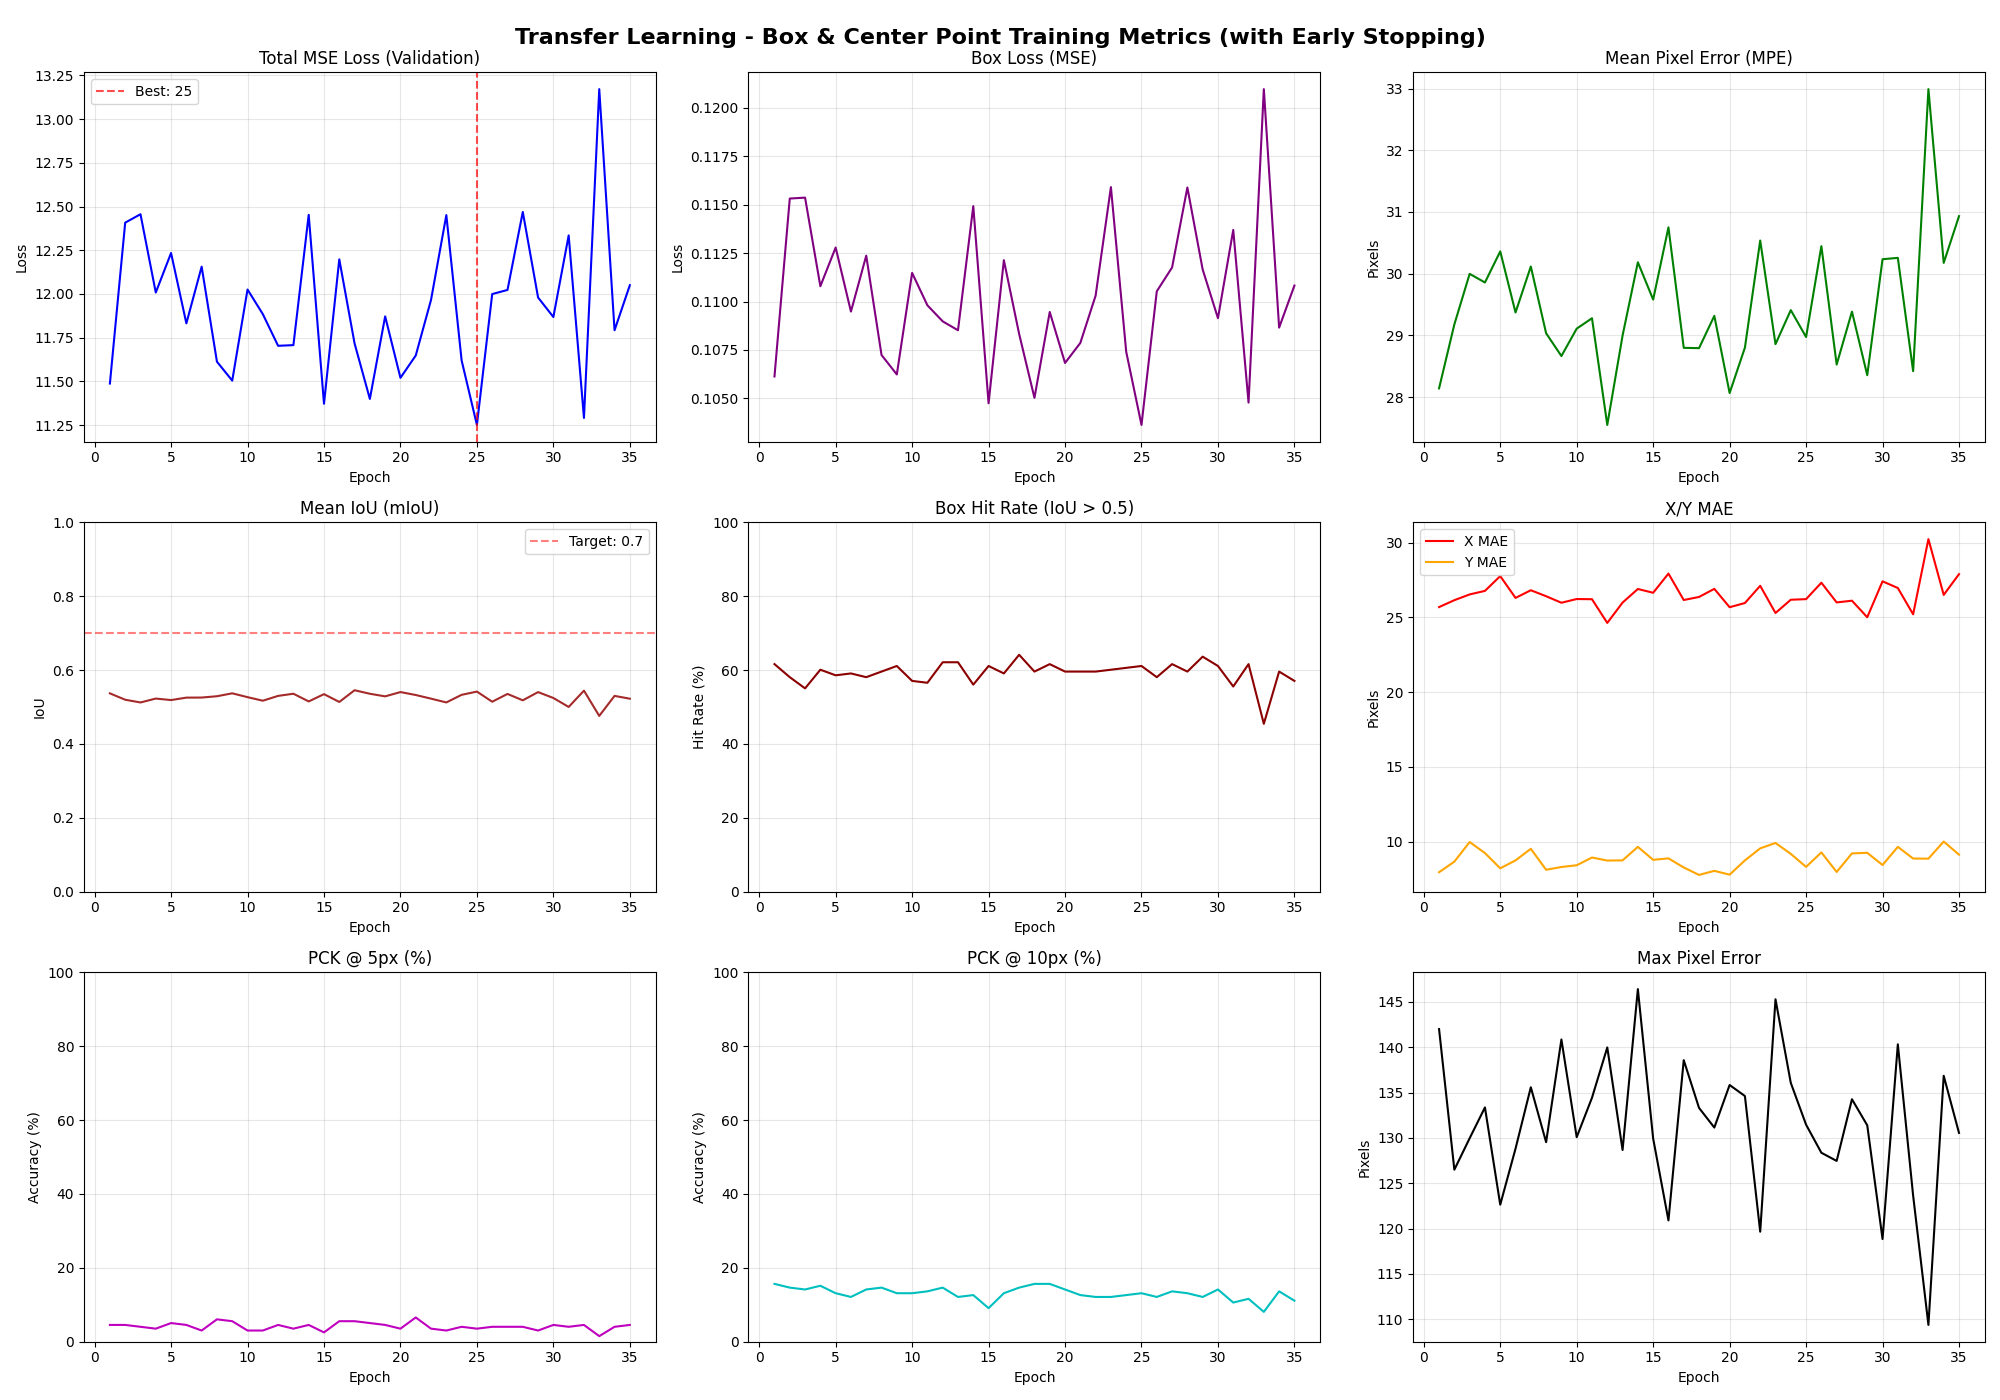

The file beside this chart, header and first rows:
Epoch, Train_MSE_Loss, Train_Box_Loss, Train_Mean_IoU, Train_Box_Hit_Rate, Train_MPE, Train_X_MAE, Train_Y_MAE, Train_PCK@5px, Train_PCK@10px, Train_Max_Error, Val_MSE_Loss, Val_Box_Loss, Val_Mean_IoU, Val_Box_Hit_Rate, Val_MPE, Val_X_MAE, Val_Y_MAE, Val_PCK@5px, Val_PCK@10px, Val_Max_Error
1, 6.163, 0.0596, 0.7178, 97.97, 14.81, 12.96, 5.03, 9.52, 33.50, 45.56, 11.49, 0.1061, 0.5370, 61.62, 28.14, 25.68, 7.95, 4.55, 15.66, 142
2, 6.784, 0.06664, 0.7046, 97.72, 12.96, 9.55, 7.02, 9.77, 35.28, 39.20, 12.41, 0.1153, 0.5197, 58.08, 29.18, 26.14, 8.66, 4.55, 14.65, 126.5
3, 6.909, 0.06753, 0.6925, 97.34, 14.84, 10.97, 8.11, 6.22, 27.79, 44.36, 12.46, 0.1154, 0.5124, 55.05, 30.00, 26.53, 9.97, 4.04, 14.14, 130
4, 6.063, 0.05934, 0.7253, 98.73, 13.40, 10.02, 7.10, 9.01, 36.04, 39.61, 12.01, 0.1108, 0.5229, 60.10, 29.86, 26.77, 9.23, 3.54, 15.15, 133.3
5, 6.427, 0.0629, 0.7125, 97.21, 12.70, 10.34, 5.53, 13.32, 40.74, 38.81, 12.23, 0.1128, 0.5188, 58.59, 30.36, 27.76, 8.21, 5.05, 13.13, 122.6
6, 6.035, 0.05924, 0.7201, 98.48, 12.61, 9.10, 7.00, 10.91, 38.58, 44.74, 11.83, 0.1095, 0.5254, 59.09, 29.37, 26.30, 8.74, 4.55, 12.12, 128.8
7, 6.334, 0.06214, 0.7195, 98.22, 13.37, 9.55, 7.41, 9.26, 30.71, 35.53, 12.16, 0.1124, 0.5257, 58.08, 30.12, 26.81, 9.52, 3.03, 14.14, 135.6
8, 5.709, 0.05608, 0.7307, 97.59, 11.10, 8.89, 4.99, 15.86, 48.22, 34.36, 11.61, 0.1072, 0.5292, 59.60, 29.04, 26.41, 8.12, 6.06, 14.65, 129.5
9, 5.845, 0.05732, 0.7316, 98.98, 12.11, 9.14, 6.21, 12.06, 43.02, 34.21, 11.5, 0.1062, 0.5371, 61.11, 28.67, 25.97, 8.30, 5.56, 13.13, 140.8
10, 6.408, 0.06299, 0.7163, 98.22, 12.00, 9.10, 6.06, 11.55, 43.02, 41.32, 12.03, 0.1115, 0.5267, 57.07, 29.11, 26.22, 8.42, 3.03, 13.13, 130.1
11, 6.258, 0.06104, 0.6964, 97.21, 14.41, 11.02, 7.27, 7.61, 31.09, 41.47, 11.88, 0.1098, 0.5171, 56.57, 29.28, 26.21, 8.93, 3.03, 13.64, 134.4
12, 6.496, 0.06352, 0.6946, 96.57, 13.67, 10.62, 6.70, 8.50, 33.38, 43.96, 11.7, 0.109, 0.5302, 62.12, 27.55, 24.62, 8.73, 4.55, 14.65, 140
13, 5.828, 0.05729, 0.7371, 98.86, 12.41, 8.61, 7.39, 8.76, 35.91, 40.77, 11.71, 0.1085, 0.5360, 62.12, 29.00, 25.98, 8.74, 3.54, 12.12, 128.7
14, 7.038, 0.06881, 0.6846, 94.92, 14.83, 10.68, 8.33, 6.98, 29.31, 42.30, 12.45, 0.1149, 0.5151, 56.06, 30.19, 26.89, 9.65, 4.55, 12.63, 146.4
15, 5.404, 0.05301, 0.7440, 98.73, 12.18, 8.89, 6.62, 10.53, 38.32, 42.28, 11.37, 0.1047, 0.5349, 61.11, 29.58, 26.64, 8.78, 2.53, 9.09, 129.9
16, 6.322, 0.06189, 0.7154, 98.86, 13.26, 10.20, 6.59, 10.15, 36.29, 39.69, 12.2, 0.1121, 0.5137, 59.09, 30.75, 27.92, 8.88, 5.56, 13.13, 120.9
17, 6.061, 0.05962, 0.7398, 98.86, 11.22, 8.62, 5.55, 18.02, 48.22, 34.09, 11.72, 0.1083, 0.5455, 64.14, 28.80, 26.15, 8.27, 5.56, 14.65, 138.6
18, 5.428, 0.0533, 0.7509, 98.86, 11.00, 8.68, 5.15, 15.74, 51.02, 34.77, 11.4, 0.105, 0.5359, 59.60, 28.79, 26.36, 7.77, 5.05, 15.66, 133.3
19, 6.356, 0.0623, 0.7105, 97.59, 12.03, 9.82, 5.30, 15.36, 45.69, 41.71, 11.87, 0.1095, 0.5289, 61.62, 29.32, 26.90, 8.04, 4.55, 15.66, 131.1
20, 5.654, 0.0557, 0.7507, 99.11, 10.19, 7.98, 4.86, 18.27, 54.95, 36.39, 11.52, 0.1068, 0.5405, 59.60, 28.07, 25.67, 7.79, 3.54, 14.14, 135.8
21, 5.756, 0.05641, 0.7403, 98.98, 12.51, 9.31, 6.57, 11.80, 40.10, 36.07, 11.65, 0.1079, 0.5325, 59.60, 28.80, 25.95, 8.74, 6.57, 12.63, 134.6
22, 6.042, 0.05923, 0.7235, 98.60, 13.32, 9.45, 7.65, 9.52, 34.77, 39.20, 11.97, 0.1103, 0.5227, 59.60, 30.54, 27.10, 9.55, 3.54, 12.12, 119.7
23, 6.906, 0.06786, 0.6950, 97.46, 13.86, 9.29, 8.68, 6.98, 32.74, 39.88, 12.45, 0.1159, 0.5124, 60.10, 28.86, 25.29, 9.91, 3.03, 12.12, 145.3
24, 5.845, 0.05742, 0.7386, 99.11, 12.06, 8.85, 6.44, 13.58, 41.12, 39.90, 11.62, 0.1074, 0.5330, 60.61, 29.41, 26.17, 9.18, 4.04, 12.63, 136.1
25, 5.229, 0.05121, 0.7495, 98.86, 11.71, 9.08, 5.73, 15.86, 45.69, 37.36, 11.25, 0.1036, 0.5418, 61.11, 28.97, 26.21, 8.31, 3.54, 13.13, 131.4
26, 6.024, 0.05906, 0.7202, 98.35, 13.40, 9.35, 7.80, 8.88, 30.84, 41.60, 12, 0.1105, 0.5144, 58.08, 30.45, 27.31, 9.27, 4.04, 12.12, 128.4
27, 6.25, 0.06147, 0.7309, 98.98, 11.36, 8.95, 5.27, 14.59, 45.69, 33.44, 12.02, 0.1118, 0.5354, 61.62, 28.53, 25.99, 7.97, 4.04, 13.64, 127.5
28, 6.685, 0.06589, 0.7148, 98.98, 12.39, 8.32, 7.66, 10.41, 37.18, 35.51, 12.47, 0.1159, 0.5181, 59.60, 29.39, 26.11, 9.21, 4.04, 13.13, 134.3
29, 6.59, 0.06499, 0.7230, 98.48, 11.75, 8.15, 6.93, 12.44, 42.77, 33.87, 11.98, 0.1117, 0.5404, 63.64, 28.36, 25.00, 9.25, 3.03, 12.12, 131.4
30, 5.857, 0.05738, 0.7319, 98.98, 12.63, 9.65, 6.43, 10.41, 37.56, 39.63, 11.87, 0.1091, 0.5244, 61.11, 30.23, 27.40, 8.43, 4.55, 14.14, 118.8
31, 6.664, 0.06523, 0.6785, 95.69, 14.30, 10.03, 8.37, 7.23, 31.73, 43.16, 12.33, 0.1137, 0.5002, 55.56, 30.26, 26.96, 9.65, 4.04, 10.61, 140.3
32, 5.884, 0.05786, 0.7213, 97.97, 12.05, 8.36, 7.09, 10.53, 42.77, 51.39, 11.29, 0.1048, 0.5443, 61.62, 28.42, 25.20, 8.87, 4.55, 11.62, 123.6
33, 8.152, 0.0787, 0.6074, 78.17, 18.35, 15.82, 7.13, 5.58, 19.29, 47.03, 13.17, 0.121, 0.4760, 45.45, 32.99, 30.23, 8.86, 1.52, 8.08, 109.4
34, 6.011, 0.05892, 0.7312, 98.86, 13.74, 9.27, 8.43, 6.60, 30.96, 38.77, 11.79, 0.1087, 0.5302, 59.60, 30.18, 26.50, 10.00, 4.04, 13.64, 136.8
35, 6.291, 0.06143, 0.7192, 97.97, 13.74, 10.69, 6.84, 11.80, 35.41, 40.69, 12.05, 0.1108, 0.5225, 57.07, 30.93, 27.89, 9.13, 4.55, 11.11, 130.5
